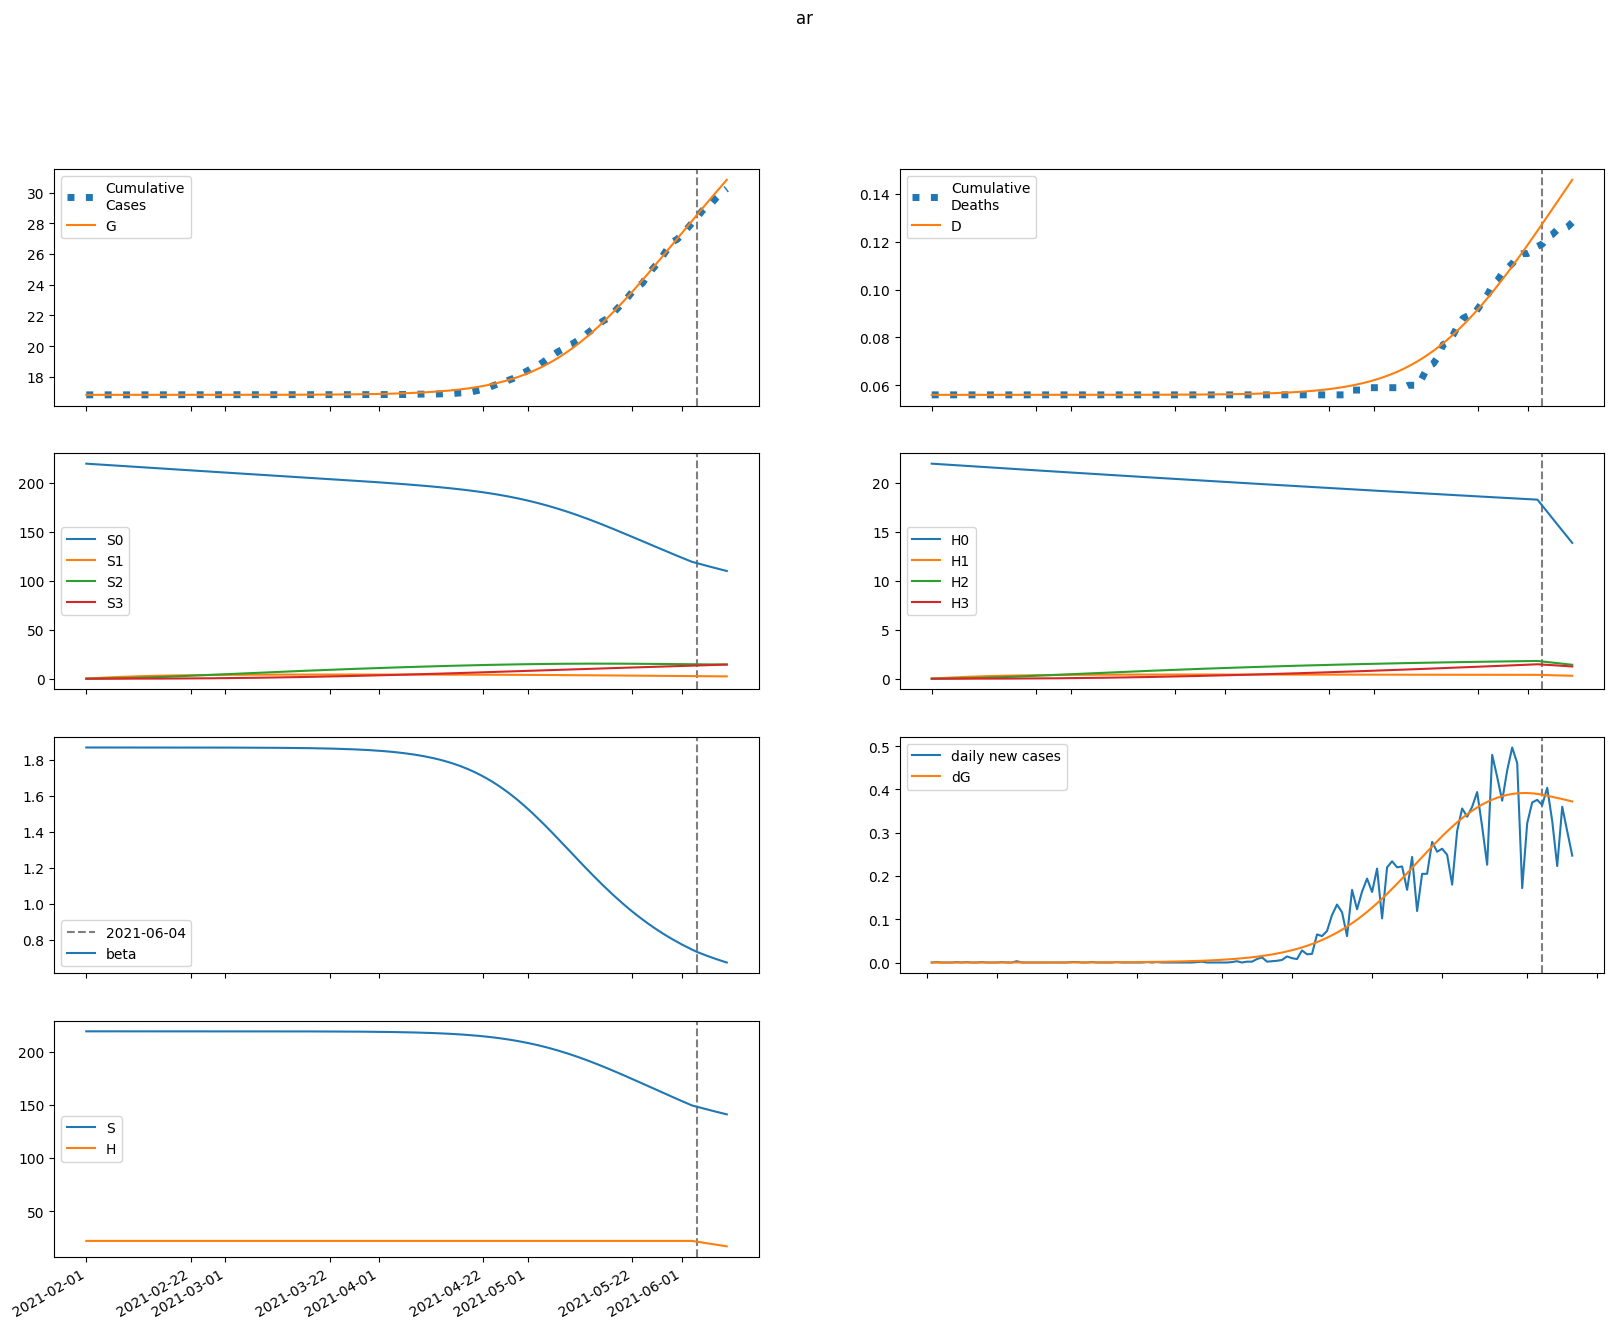

Values plotted in this chart, from the file beside it:
series, 2021-02-01, 2021-02-02, 2021-02-03, 2021-02-04, 2021-02-05, 2021-02-06, 2021-02-07, 2021-02-08, 2021-02-09, 2021-02-10, 2021-02-11, 2021-02-12, 2021-02-13, 2021-02-14, 2021-02-15, 2021-02-16, 2021-02-17, 2021-02-18, 2021-02-19, 2021-02-20, 2021-02-21, 2021-02-22, 2021-02-23
S, 219350, 219350, 219350, 219350, 219350, 219350, 219350, 219350, 219349, 219349, 219349, 219349, 219349, 219348, 219348, 219348, 219347, 219347, 219346, 219346, 219345, 219344, 219344
E, 0.1459, 0.2014, 0.2481, 0.2912, 0.3343, 0.3794, 0.4284, 0.4823, 0.5423, 0.6095, 0.6848, 0.7693, 0.8642, 0.9707, 1.09, 1.225, 1.376, 1.545, 1.735, 1.949, 2.188, 2.457, 2.758
I, 0.05437, 0.04753, 0.04436, 0.04369, 0.04481, 0.04731, 0.05096, 0.05564, 0.0613, 0.06796, 0.07565, 0.08446, 0.09447, 0.1058, 0.1186, 0.1331, 0.1493, 0.1676, 0.1882, 0.2113, 0.2372, 0.2664, 0.2991
A, 0.2316, 0.246, 0.2688, 0.2982, 0.3335, 0.3743, 0.4208, 0.4734, 0.5326, 0.5991, 0.6739, 0.7579, 0.8522, 0.9581, 1.077, 1.211, 1.361, 1.529, 1.718, 1.931, 2.169, 2.437, 2.737
IH, 0.0, 0.002616, 0.003901, 0.004541, 0.004904, 0.005181, 0.005473, 0.005828, 0.006273, 0.006819, 0.007477, 0.008253, 0.009155, 0.01019, 0.01138, 0.01273, 0.01425, 0.01598, 0.01792, 0.02011, 0.02257, 0.02534, 0.02845
IN, 0.009774, 0.0179, 0.02343, 0.02746, 0.03069, 0.03357, 0.03642, 0.03945, 0.04281, 0.04662, 0.05098, 0.05599, 0.06174, 0.06832, 0.07584, 0.08438, 0.09409, 0.1051, 0.1175, 0.1315, 0.1474, 0.1652, 0.1853
D, 56.0, 56.0, 56, 56, 56, 56, 56, 56, 56, 56, 56, 56, 56, 56, 56, 56, 56, 56, 56, 56, 56, 56, 56
R, 0.0, 0.01091, 0.02473, 0.04087, 0.0591, 0.07941, 0.102, 0.1269, 0.1547, 0.1855, 0.2198, 0.2581, 0.3009, 0.3488, 0.4024, 0.4624, 0.5298, 0.6053, 0.69, 0.7852, 0.892, 1.012, 1.147
G, 16828, 16828, 16828, 16828, 16828, 16828, 16828, 16828, 16828, 16828, 16828, 16828, 16828, 16828, 16828, 16828, 16828, 16828, 16828, 16829, 16829, 16829, 16829
H, 21935, 21935, 21935, 21935, 21935, 21935, 21935, 21935, 21935, 21935, 21935, 21935, 21935, 21935, 21935, 21935, 21935, 21935, 21935, 21935, 21935, 21935, 21935
S0, 219350, 219021, 218693, 218364, 218037, 217710, 217383, 217057, 216731, 216406, 216081, 215757, 215433, 215109, 214786, 214464, 214142, 213820, 213499, 213178, 212858, 212538, 212218
E0, 0.1459, 0.2014, 0.248, 0.2909, 0.3335, 0.3782, 0.4265, 0.4797, 0.5388, 0.6049, 0.6789, 0.7618, 0.8549, 0.9593, 1.077, 1.208, 1.356, 1.521, 1.707, 1.915, 2.149, 2.411, 2.704
I0, 0.05437, 0.04753, 0.04436, 0.04368, 0.04479, 0.04727, 0.05088, 0.05551, 0.0611, 0.06767, 0.07526, 0.08392, 0.09377, 0.1049, 0.1175, 0.1317, 0.1476, 0.1655, 0.1857, 0.2083, 0.2336, 0.2621, 0.2941
A0, 0.2316, 0.246, 0.2688, 0.2982, 0.3334, 0.3741, 0.4204, 0.4727, 0.5315, 0.5976, 0.6717, 0.7548, 0.848, 0.9526, 1.07, 1.202, 1.349, 1.515, 1.701, 1.909, 2.143, 2.405, 2.7
IH0, 0.0, 0.002616, 0.003901, 0.004541, 0.004903, 0.00518, 0.00547, 0.005823, 0.006263, 0.006804, 0.007453, 0.008219, 0.009109, 0.01013, 0.0113, 0.01262, 0.01412, 0.01581, 0.01772, 0.01987, 0.02228, 0.02498, 0.02802
IN0, 0.009774, 0.0179, 0.02343, 0.02746, 0.03069, 0.03357, 0.03641, 0.03943, 0.04276, 0.04654, 0.05087, 0.05583, 0.06151, 0.06801, 0.07541, 0.08383, 0.09338, 0.1042, 0.1164, 0.1302, 0.1457, 0.1631, 0.1828
D0, 56.0, 56.0, 56, 56, 56, 56, 56, 56, 56, 56, 56, 56, 56, 56, 56, 56, 56, 56, 56, 56, 56, 56, 56
R0, 0.0, 0.01091, 0.02473, 0.04087, 0.0591, 0.07941, 0.1019, 0.1269, 0.1546, 0.1854, 0.2196, 0.2578, 0.3004, 0.3481, 0.4014, 0.461, 0.5279, 0.6028, 0.6867, 0.7809, 0.8865, 1.005, 1.138
G0, 16828, 16828, 16828, 16828, 16828, 16828, 16828, 16828, 16828, 16828, 16828, 16828, 16828, 16828, 16828, 16828, 16828, 16828, 16828, 16829, 16829, 16829, 16829
H0, 21935, 21902, 21869, 21836, 21804, 21771, 21738, 21706, 21673, 21641, 21608, 21576, 21543, 21511, 21479, 21447, 21414, 21382, 21350, 21318, 21286, 21254, 21222
S1, 0.0, 329, 634.1, 916.8, 1179, 1422, 1647, 1855, 2048, 2227, 2393, 2546, 2688, 2819, 2940, 3052, 3156, 3252, 3340, 3422, 3497, 3567, 3631
E1, 0.0, 0.0, 0.0001304, 0.0003725, 0.0007214, 0.001179, 0.001753, 0.002452, 0.003287, 0.004272, 0.005424, 0.006761, 0.008305, 0.01008, 0.01211, 0.01444, 0.01709, 0.02011, 0.02354, 0.02743, 0.03184, 0.03684, 0.04249
I1, 0.0, 0.0, 0.0, 4.96097671410274e-06, 1.7998390132701456e-05, 4.133320957063529e-05, 7.677014095841515e-05, 0.0001259, 0.0001905, 0.0002721, 0.0003726, 0.0004939, 0.0006385, 0.0008089, 0.001008, 0.001239, 0.001506, 0.001813, 0.002164, 0.002566, 0.003024, 0.003546, 0.004139
A1, 0.0, 0.0, 0.0, 2.1133263028102495e-05, 8.064197025978878e-05, 0.0001943, 0.0003776, 0.0006465, 0.001018, 0.00151, 0.002141, 0.002935, 0.003913, 0.005102, 0.006531, 0.008232, 0.01024, 0.0126, 0.01535, 0.01855, 0.02225, 0.02652, 0.03143
IH1, 0.0, 0.0, 0.0, 0.0, 2.3871660722000356e-07, 1.0133245343045322e-06, 2.61401893000006e-06, 5.306659183306054e-06, 9.334164369039315e-06, 1.4924297979335622e-05, 2.2298942896900337e-05, 3.168312519210643e-05, 4.3313313852368895e-05, 5.7444996296544174e-05, 7.435968461667895e-05, 9.437154507838786e-05, 0.0001178, 0.0001451, 0.0001768, 0.0002132, 0.000255, 0.0003028, 0.0003575
IN1, 0.0, 0.0, 0.0, 0.0, 8.918181748739602e-07, 3.9771095739040276e-06, 1.0737533105297319e-05, 2.2729601192348537e-05, 4.154245404544392e-05, 6.878861336515038e-05, 0.0001061, 0.0001552, 0.0002179, 0.000296, 0.0003915, 0.0005068, 0.0006441, 0.0008063, 0.0009963, 0.001218, 0.001474, 0.001769, 0.002109
D1, 0.0, 0.0, 0.0, 0.0, 0.0, 3.4306863651873123e-09, 1.7993555299330878e-08, 5.5560606900511885e-08, 1.3182460678253838e-07, 2.659694021706869e-07, 4.804521153089158e-07, 8.009186310045862e-07, 1.2562487685635033e-06, 1.878720732265026e-06, 2.7042844324107923e-06, 3.7729354957151656e-06, 5.129184550745113e-06, 6.822619128570289e-06, 8.908558121408054e-06, 1.1448801186404256e-05, 1.4512477795943263e-05, 1.8177002853925875e-05, 2.2529147953345912e-05
R1, 0.0, 0.0, 0.0, 0.0, 8.453305211240998e-07, 4.309251900272215e-06, 1.312451400123548e-05, 3.100118870376441e-05, 6.264747975282599e-05, 0.0001138, 0.0001913, 0.000303, 0.0004582, 0.0006674, 0.0009425, 0.001297, 0.001747, 0.002308, 0.003002, 0.003849, 0.004875, 0.006107, 0.007578
G1, 0.0, 0.0, 0.0, 4.96097671410274e-06, 1.912892491479542e-05, 4.65653169339656e-05, 9.142148847708527e-05, 0.0001581, 0.0002513, 0.0003763, 0.0005388, 0.0007451, 0.001002, 0.001318, 0.001701, 0.002162, 0.002711, 0.003361, 0.004126, 0.005021, 0.006064, 0.007275, 0.008676
H1, 0.0, 32.9, 63.41, 91.68, 117.9, 142.2, 164.7, 185.5, 204.8, 222.7, 239.3, 254.6, 268.8, 281.9, 294, 305.2, 315.6, 325.2, 334, 342.2, 349.7, 356.7, 363.1
S2, 0.0, 0.0, 23.5, 68.51, 133.2, 215.8, 314.8, 428.7, 556.1, 695.8, 846.5, 1007, 1177, 1355, 1540, 1732, 1929, 2132, 2339, 2550, 2764, 2980, 3200
E2, 0.0, 0.0, 0.0, 3.479126273875774e-06, 1.385722331105802e-05, 3.4902655904142535e-05, 7.093209546626337e-05, 0.0001269, 0.0002087, 0.0003231, 0.0004779, 0.0006822, 0.0009469, 0.001284, 0.001709, 0.002238, 0.00289, 0.003689, 0.004661, 0.005836, 0.00725, 0.008943, 0.01096
I2, 0.0, 0.0, 0.0, 0.0, 1.3231709665165343e-07, 6.291777450347813e-07, 1.8132046826876947e-06, 4.097669959804808e-06, 7.991791226704308e-06, 1.4109632929215432e-05, 2.318234179401961e-05, 3.607380904801294e-05, 5.3799951641957156e-05, 7.755184576116986e-05, 0.0001087, 0.0001489, 0.0002001, 0.0002644, 0.0003445, 0.0004432, 0.0005642, 0.0007114, 0.0008894
A2, 0.0, 0.0, 0.0, 0.0, 5.636575553167054e-07, 2.78613715907307e-06, 8.329314170522828e-06, 1.948793821488544e-05, 3.927487945111911e-05, 7.152346300919038e-05, 0.000121, 0.0001936, 0.0002964, 0.0004379, 0.0006285, 0.0008802, 0.001208, 0.001627, 0.00216, 0.002829, 0.003661, 0.004689, 0.005951
IH2, 0.0, 0.0, 0.0, 0.0, 0.0, 6.366949536387173e-09, 3.420304207125671e-08, 1.0834893761423993e-07, 2.640148179429215e-07, 5.474245307031183e-07, 1.0166412720357547e-06, 1.7426657010851082e-06, 2.810867006047431e-06, 4.322793507662815e-06, 6.398402763909383e-06, 9.178749350208443e-06, 1.2829170653376073e-05, 1.7543016468778016e-05, 2.3545976268757587e-05, 3.1101068134425835e-05, 4.051436508305134e-05, 5.2141547627632804e-05, 6.639538578527641e-05
IN2, 0.0, 0.0, 0.0, 0.0, 0.0, 2.378620147622309e-08, 1.3288480155824268e-07, 4.364552593309746e-07, 1.0995626147233201e-06, 2.351008503811576e-06, 4.491443246477793e-06, 7.902311056395891e-06, 1.305610405371021e-05, 2.052835520037441e-05, 3.1011769764647354e-05, 4.533287812395382e-05, 6.447159095560433e-05, 8.958405177964161e-05, 0.000122, 0.0001634, 0.0002156, 0.0002807, 0.0003613
D2, 0.0, 0.0, 0.0, 0.0, 0.0, 0.0, 9.150183230523389e-11, 5.830466454134681e-10, 2.140170078443542e-09, 5.934426568061968e-09, 1.380167089313496e-08, 2.841220591571669e-08, 5.34567117396554e-08, 9.385274125893612e-08, 1.5597723657145303e-07, 2.479310950681539e-07, 3.7984236262488096e-07, 5.642152110402231e-07, 8.163325149202439e-07, 1.1547206173692876e-06, 1.6016857935005083e-06, 2.1839330091563036e-06, 2.933278848932863e-06
R2, 0.0, 0.0, 0.0, 0.0, 0.0, 2.2546302212668217e-08, 1.4034609475628472e-07, 5.085138641617464e-07, 1.401500702916566e-06, 3.2550595605418116e-06, 6.713860457622881e-06, 1.2685620001799422e-05, 2.240285127140449e-05, 3.749357378617431e-05, 6.006255333186028e-05, 9.278487544259179e-05, 0.000139, 0.0002029, 0.0002896, 0.0004052, 0.0005574, 0.000755, 0.001009
G2, 0.0, 0.0, 0.0, 0.0, 1.3231709665165343e-07, 6.593308960473915e-07, 1.9867383343301932e-06, 4.684406712160678e-06, 9.512327648373637e-06, 1.745138288880331e-05, 2.9739472858644867e-05, 4.791386023883555e-05, 7.38607017398035e-05, 0.0001099, 0.0001587, 0.0002237, 0.0003088, 0.0004187, 0.000559, 0.0007363, 0.0009583, 0.001234, 0.001574
H2, 0.0, 0.0, 2.35, 6.851, 13.32, 21.58, 31.48, 42.87, 55.61, 69.58, 84.65, 100.7, 117.7, 135.5, 154, 173.2, 192.9, 213.2, 233.9, 255, 276.4, 298.1, 320
S3, 0.0, 0.0, 0.0, 0.2798, 1.095, 2.681, 5.25, 8.997, 14.1, 20.72, 29, 39.08, 51.07, 65.09, 81.22, 99.56, 120.2, 143.1, 168.5, 196.4, 226.7, 259.6, 295.1
E3, 0.0, 0.0, 0.0, 0.0, 2.584203351635118e-08, 1.3261219927584163e-07, 4.1141652705130713e-07, 9.981617994044545e-07, 2.0842260934996016e-06, 3.929339645002668e-06, 6.877141775579503e-06, 1.1373943125616234e-05, 1.799127994961071e-05, 2.7452922082094484e-05, 4.0667093368987206e-05, 5.876478292180386e-05, 8.314516725484403e-05, 0.0001155, 0.000158, 0.0002132, 0.0002842, 0.0003747, 0.0004893
I3, 0.0, 0.0, 0.0, 0.0, 0.0, 9.828165399265983e-10, 5.8023146350615895e-09, 2.0126922226768975e-08, 5.350208095081388e-08, 1.205763986303402e-07, 2.425382605528352e-07, 4.4881671427627796e-07, 7.791083070683498e-07, 1.28579981469258e-06, 2.0368660243083034e-06, 3.119332552464867e-06, 4.6434065792359916e-06, 6.74739372906278e-06, 9.603537441864535e-06, 1.3424938371205902e-05, 1.8473735976224196e-05, 2.5070762958414778e-05, 3.360691602497726e-05
A3, 0.0, 0.0, 0.0, 0.0, 0.0, 4.1866998463416415e-09, 2.550389845118632e-08, 9.113784345679123e-08, 2.492057587157585e-07, 5.769055783630679e-07, 1.190426536233967e-06, 2.256983728790986e-06, 4.009410988087386e-06, 6.763824089134078e-06, 1.0940953022970836e-05, 1.7091841050792185e-05, 2.592872264963749e-05, 3.8362025236939e-05, 5.5544593699878866e-05, 7.892441543366359e-05, 0.0001103, 0.0001519, 0.0002066
IH3, 0.0, 0.0, 0.0, 0.0, 0.0, 0.0, 4.7292024021002475e-11, 3.0837489591288855e-10, 1.1587187182940244e-09, 3.2892637664449766e-09, 7.831119846080615e-09, 1.650162040537818e-08, 3.1776266761640146e-08, 5.709232819764402e-08, 9.709102014609547e-08, 1.5790633994426605e-07, 2.4750987410746947e-07, 3.761222733388018e-07, 5.567036828044057e-07, 8.055372684472476e-07, 1.1429221431573513e-06, 1.5939945161446323e-06, 2.1896988137734108e-06
IN3, 0.0, 0.0, 0.0, 0.0, 0.0, 0.0, 1.766776389781554e-10, 1.189980518832711e-09, 4.6076881784858955e-09, 1.34494535504632e-08, 3.2859626741627636e-08, 7.092500235780087e-08, 1.3966058684190178e-07, 2.561936797438127e-07, 4.441840327442092e-07, 7.355257200960268e-07, 1.1723848431370452e-06, 1.8096365696226984e-06, 2.7177755663982958e-06, 3.98638591944799e-06, 5.728270453434542e-06, 8.084355281024438e-06, 1.1229503769739876e-05
D3, 0.0, 0.0, 0.0, 0.0, 0.0, 0.0, 0.0, 6.796515076198209e-13, 5.111423402733083e-12, 2.1763806972658086e-11, 6.903505670455295e-11, 1.8157903256349458e-10, 4.1873004098099266e-10, 8.753987511526519e-10, 1.6958941250834006e-09, 3.091225781629434e-09, 5.360557328069205e-09, 8.917615047003516e-09, 1.4323010045758154e-08, 2.2323608564178268e-08, 3.3900288359083754e-08, 5.032565339196958e-08, 7.323354956393938e-08
R3, 0.0, 0.0, 0.0, 0.0, 0.0, 0.0, 1.6746799385366566e-10, 1.2348220444064501e-09, 5.194486763329593e-09, 1.63661041044937e-08, 4.29206426007999e-08, 9.896024269290594e-08, 2.0727104247487118e-07, 4.0288916439516725e-07, 7.376477532174688e-07, 1.285905818259435e-06, 2.1516982073349935e-06, 3.477591075128495e-06, 5.455579644454718e-06, 8.340426025269688e-06, 1.2465905680471293e-05, 1.8264513346619228e-05, 2.6291274599298462e-05
G3, 0.0, 0.0, 0.0, 0.0, 0.0, 9.828165399265983e-10, 6.026284298060747e-09, 2.1673155405527527e-08, 5.963494836415336e-08, 1.389016158399116e-07, 2.8834109364472203e-07, 5.498905061622418e-07, 9.824609314334197e-07, 1.6666999445025369e-06, 2.7107813196979772e-06, 4.257420130784208e-06, 6.492344893349865e-06, 9.654497188420576e-06, 1.404827426231095e-05, 2.005818236168309e-05, 2.8166329093048007e-05, 3.8973253093495286e-05, 5.322267013437722e-05
H3, 0.0, 0.0, 0.0, 0.02798, 0.1095, 0.2681, 0.525, 0.8997, 1.41, 2.072, 2.9, 3.908, 5.107, 6.509, 8.122, 9.956, 12.02, 14.31, 16.85, 19.64, 22.67, 25.96, 29.51
beta, 1.869, 1.869, 1.869, 1.869, 1.869, 1.869, 1.869, 1.869, 1.869, 1.869, 1.869, 1.869, 1.869, 1.869, 1.869, 1.869, 1.869, 1.869, 1.869, 1.869, 1.869, 1.869, 1.869
